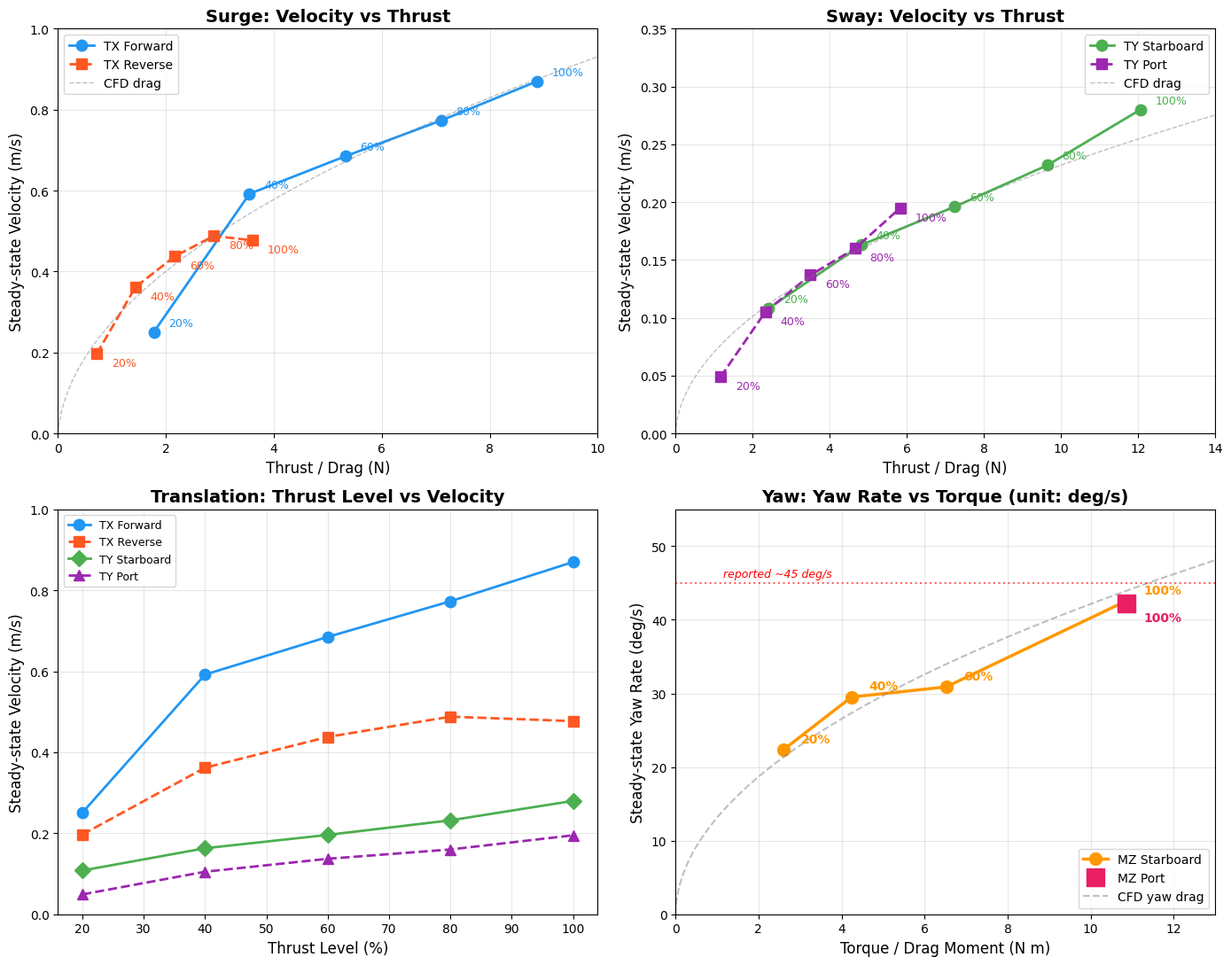

Source code (Python):
import matplotlib.pyplot as plt
import matplotlib
import numpy as np

matplotlib.rcParams['font.sans-serif'] = ['SimHei', 'Microsoft YaHei', 'DejaVu Sans']
matplotlib.rcParams['axes.unicode_minus'] = False

# ===== 数据 =====
tx_fwd = {
    'thrust_pct': [20, 40, 60, 80, 100],
    'T_est':      [1.78, 3.55, 5.33, 7.10, 8.88],
    'v_ss':       [0.251, 0.592, 0.685, 0.773, 0.870],
    'label':      'TX Forward'
}
tx_rev = {
    'thrust_pct': [20, 40, 60, 80, 100],
    'T_est':      [0.72, 1.44, 2.17, 2.89, 3.61],
    'v_ss':       [0.197, 0.362, 0.438, 0.488, 0.477],
    'label':      'TX Reverse'
}
ty_right = {
    'thrust_pct': [20, 40, 60, 80, 100],
    'T_est':      [2.41, 4.82, 7.24, 9.65, 12.06],
    'v_ss':       [0.108, 0.163, 0.196, 0.232, 0.280],
    'label':      'TY Starboard'
}
ty_left = {
    'thrust_pct': [20, 40, 60, 80, 100],
    'T_est':      [1.17, 2.33, 3.50, 4.66, 5.83],
    'v_ss':       [0.049, 0.105, 0.137, 0.160, 0.195],
    'label':      'TY Port'
}
# 修正: rad/s -> deg/s
mz_right = {
    'thrust_pct': [20, 40, 60, 100],
    'T_est':      [2.60, 4.24, 6.52, 10.86],
    'w_ss':       [0.390*180/np.pi, 0.515*180/np.pi, 0.539*180/np.pi, 0.743*180/np.pi],
    'label':      'MZ Starboard'
}
mz_left = {
    'thrust_pct': [100],
    'T_est':      [10.86],
    'w_ss':       [0.736*180/np.pi],
    'label':      'MZ Port'
}

# ===== 绘图 =====
fig, axes = plt.subplots(2, 2, figsize=(14, 11))

# --- (a) Surge ---
ax = axes[0, 0]
ax.plot(tx_fwd['T_est'], tx_fwd['v_ss'], 'o-', color='#2196F3', lw=2, ms=9, label='TX Forward')
ax.plot(tx_rev['T_est'], tx_rev['v_ss'], 's--', color='#FF5722', lw=2, ms=9, label='TX Reverse')
for pct, t, v in zip(tx_fwd['thrust_pct'], tx_fwd['T_est'], tx_fwd['v_ss']):
    ax.annotate(f'{pct}%', (t, v), textcoords="offset points", xytext=(12, 5), fontsize=9, color='#2196F3')
for pct, t, v in zip(tx_rev['thrust_pct'], tx_rev['T_est'], tx_rev['v_ss']):
    ax.annotate(f'{pct}%', (t, v), textcoords="offset points", xytext=(12, -10), fontsize=9, color='#FF5722')
u_fit = np.linspace(0, 1.0, 100)
ax.plot(0.65*u_fit + 10.85*u_fit**2, u_fit, '--', color='gray', lw=1, alpha=0.5, label='CFD drag')
ax.set_xlabel('Thrust / Drag (N)', fontsize=12)
ax.set_ylabel('Steady-state Velocity (m/s)', fontsize=12)
ax.set_title('Surge: Velocity vs Thrust', fontsize=14, fontweight='bold')
ax.legend(fontsize=10); ax.grid(True, alpha=0.3); ax.set_xlim(0, 10); ax.set_ylim(0, 1.0)

# --- (b) Sway ---
ax = axes[0, 1]
ax.plot(ty_right['T_est'], ty_right['v_ss'], 'o-', color='#4CAF50', lw=2, ms=9, label='TY Starboard')
ax.plot(ty_left['T_est'], ty_left['v_ss'], 's--', color='#9C27B0', lw=2, ms=9, label='TY Port')
for pct, t, v in zip(ty_right['thrust_pct'], ty_right['T_est'], ty_right['v_ss']):
    ax.annotate(f'{pct}%', (t, v), textcoords="offset points", xytext=(12, 5), fontsize=9, color='#4CAF50')
for pct, t, v in zip(ty_left['thrust_pct'], ty_left['T_est'], ty_left['v_ss']):
    ax.annotate(f'{pct}%', (t, v), textcoords="offset points", xytext=(12, -10), fontsize=9, color='#9C27B0')
v_fit = np.linspace(0, 0.35, 100)
ax.plot(1.67*v_fit + 178.59*v_fit**2, v_fit, '--', color='gray', lw=1, alpha=0.5, label='CFD drag')
ax.set_xlabel('Thrust / Drag (N)', fontsize=12)
ax.set_ylabel('Steady-state Velocity (m/s)', fontsize=12)
ax.set_title('Sway: Velocity vs Thrust', fontsize=14, fontweight='bold')
ax.legend(fontsize=10); ax.grid(True, alpha=0.3); ax.set_xlim(0, 14); ax.set_ylim(0, 0.35)

# --- (c) Thrust Level % vs Velocity ---
ax = axes[1, 0]
ax.plot(tx_fwd['thrust_pct'], tx_fwd['v_ss'], 'o-', color='#2196F3', lw=2, ms=9, label='TX Forward')
ax.plot(tx_rev['thrust_pct'], tx_rev['v_ss'], 's--', color='#FF5722', lw=2, ms=9, label='TX Reverse')
ax.plot(ty_right['thrust_pct'], ty_right['v_ss'], 'D-', color='#4CAF50', lw=2, ms=9, label='TY Starboard')
ax.plot(ty_left['thrust_pct'], ty_left['v_ss'], '^--', color='#9C27B0', lw=2, ms=9, label='TY Port')
ax.set_xlabel('Thrust Level (%)', fontsize=12)
ax.set_ylabel('Steady-state Velocity (m/s)', fontsize=12)
ax.set_title('Translation: Thrust Level vs Velocity', fontsize=14, fontweight='bold')
ax.legend(fontsize=9); ax.grid(True, alpha=0.3); ax.set_ylim(0, 1.0)

# --- (d) Yaw (unit corrected) ---
ax = axes[1, 1]
ax.plot(mz_right['T_est'], mz_right['w_ss'], 'o-', color='#FF9800', lw=2.5, ms=10, label='MZ Starboard')
ax.plot(mz_left['T_est'], mz_left['w_ss'], 's', color='#E91E63', ms=14, label='MZ Port')
for pct, t, w in zip(mz_right['thrust_pct'], mz_right['T_est'], mz_right['w_ss']):
    ax.annotate(f'{pct}%', (t, w), textcoords="offset points", xytext=(14, 6), fontsize=10,
                color='#FF9800', fontweight='bold')
for pct, t, w in zip(mz_left['thrust_pct'], mz_left['T_est'], mz_left['w_ss']):
    ax.annotate(f'{pct}%', (t, w), textcoords="offset points", xytext=(14, -14), fontsize=10,
                color='#E91E63', fontweight='bold')
r_fit = np.linspace(0, 1.0, 100)
N_fit = 0.2046 * r_fit + 18.20 * r_fit**2
ax.plot(N_fit, np.rad2deg(r_fit), '--', color='gray', lw=1.5, alpha=0.5, label='CFD yaw drag')
ax.axhline(y=45, color='red', linestyle=':', lw=1.5, alpha=0.6)
ax.annotate('reported ~45 deg/s', (1, 45), textcoords="offset points",
            xytext=(5, 5), fontsize=9, color='red', style='italic')
ax.set_xlabel('Torque / Drag Moment (N m)', fontsize=12)
ax.set_ylabel('Steady-state Yaw Rate (deg/s)', fontsize=12)
ax.set_title('Yaw: Yaw Rate vs Torque (unit: deg/s)', fontsize=14, fontweight='bold')
ax.legend(fontsize=10, loc='lower right'); ax.grid(True, alpha=0.3)
ax.set_xlim(0, 13); ax.set_ylim(0, 55)

plt.tight_layout()
out_path = r'C:\Users\sixuh\Documents\A_temp\test_obs\test\AUV性能评估_稳态速度vs推力.png'
plt.savefig(out_path, dpi=150, bbox_inches='tight')
plt.close()
print(f"Updated: {out_path}")

# ===== 最终汇总 =====
print("\n" + "=" * 60)
print("Final Summary (Yaw unit corrected)")
print("=" * 60)
print(f"\nSurge:  max fwd {tx_fwd['v_ss'][-1]:.2f} m/s ({tx_fwd['v_ss'][-1]/0.514:.1f} kn) | rev {tx_rev['v_ss'][3]:.2f} m/s | ratio {tx_rev['v_ss'][3]/tx_fwd['v_ss'][3]*100:.0f}%")
print(f"Sway:   max stbd {ty_right['v_ss'][-1]:.3f} m/s | port {ty_left['v_ss'][-1]:.3f} m/s | ratio {ty_left['v_ss'][-1]/ty_right['v_ss'][-1]*100:.0f}%")
print(f"Yaw:    max stbd {mz_right['w_ss'][-1]:.1f} deg/s | port {mz_left['w_ss'][-1]:.1f} deg/s | ratio ~{mz_left['w_ss'][-1]/mz_right['w_ss'][-1]*100:.0f}%")
print(f"\nNote: original table header 'omega_ss (deg/s)' was wrong; values are in rad/s.")
print(f"  ex: 0.743 rad/s * 180/pi = 42.6 deg/s (matches reported ~45 deg/s)")
